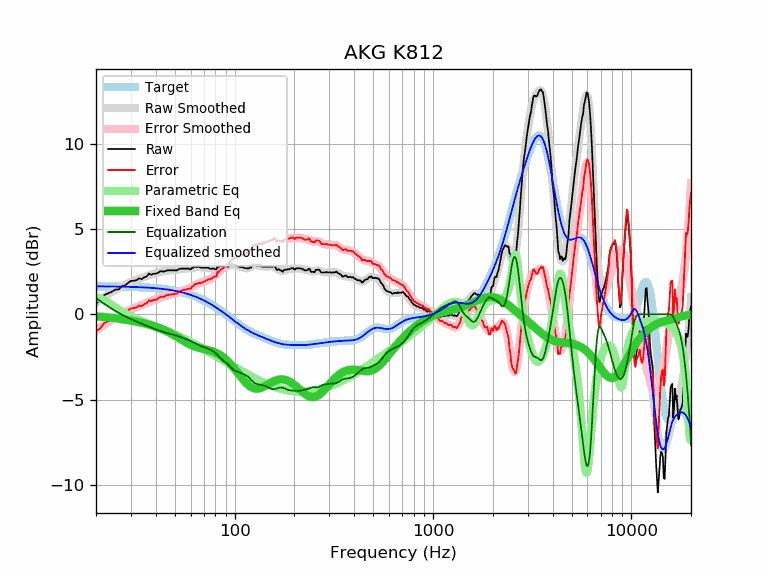

Source data for this figure (header and first rows):
frequency, raw, error, smoothed, error_smoothed, equalization, parametric_eq, equalized_raw, equalized_smoothed, target
20, 0.65, -0.99, 0.69, -0.95, 0.95, -0.12, 1.60, 1.64, 1.64
21, 0.81, -0.83, 0.86, -0.78, 0.78, -0.14, 1.59, 1.64, 1.64
22, 1.13, -0.51, 1.02, -0.62, 0.62, -0.16, 1.75, 1.64, 1.64
23, 1.23, -0.41, 1.16, -0.47, 0.47, -0.18, 1.70, 1.63, 1.63
24, 1.32, -0.31, 1.30, -0.33, 0.33, -0.20, 1.65, 1.63, 1.63
25, 1.45, -0.18, 1.42, -0.20, 0.20, -0.23, 1.65, 1.63, 1.63
26, 1.46, -0.17, 1.54, -0.09, 0.09, -0.26, 1.55, 1.62, 1.62
27, 1.64, 0.02, 1.64, 0.02, -0.02, -0.28, 1.62, 1.62, 1.62
28, 1.69, 0.07, 1.73, 0.11, -0.11, -0.31, 1.57, 1.62, 1.62
29, 1.84, 0.23, 1.81, 0.20, -0.20, -0.34, 1.64, 1.61, 1.61
30, 1.96, 0.35, 1.89, 0.28, -0.28, -0.37, 1.68, 1.61, 1.61
31, 1.97, 0.37, 1.96, 0.36, -0.36, -0.40, 1.61, 1.60, 1.60
32, 2.00, 0.40, 2.02, 0.43, -0.43, -0.43, 1.57, 1.60, 1.60
33, 2.11, 0.52, 2.08, 0.49, -0.49, -0.47, 1.62, 1.59, 1.59
34, 2.06, 0.47, 2.14, 0.55, -0.55, -0.50, 1.51, 1.58, 1.58
35, 2.17, 0.59, 2.19, 0.61, -0.61, -0.53, 1.56, 1.58, 1.58
36, 2.22, 0.65, 2.24, 0.67, -0.67, -0.57, 1.55, 1.57, 1.57
37, 2.39, 0.83, 2.29, 0.73, -0.73, -0.60, 1.66, 1.56, 1.56
38, 2.32, 0.77, 2.33, 0.78, -0.78, -0.64, 1.54, 1.55, 1.55
39, 2.38, 0.84, 2.38, 0.84, -0.84, -0.68, 1.54, 1.54, 1.54
40, 2.38, 0.85, 2.41, 0.89, -0.89, -0.72, 1.49, 1.53, 1.53
41, 2.43, 0.91, 2.45, 0.93, -0.93, -0.77, 1.50, 1.52, 1.52
42, 2.51, 1.00, 2.48, 0.97, -0.97, -0.81, 1.53, 1.51, 1.51
43, 2.53, 1.04, 2.51, 1.01, -1.01, -0.86, 1.51, 1.49, 1.49
44, 2.50, 1.02, 2.53, 1.05, -1.05, -0.91, 1.45, 1.48, 1.48
45, 2.56, 1.09, 2.54, 1.08, -1.08, -0.96, 1.48, 1.46, 1.46
46, 2.58, 1.13, 2.56, 1.11, -1.11, -1.02, 1.47, 1.45, 1.45
47, 2.58, 1.15, 2.57, 1.14, -1.14, -1.07, 1.44, 1.43, 1.43
48, 2.58, 1.16, 2.58, 1.16, -1.16, -1.13, 1.41, 1.42, 1.42
49, 2.58, 1.18, 2.59, 1.19, -1.19, -1.19, 1.39, 1.40, 1.40
50, 2.58, 1.20, 2.60, 1.22, -1.22, -1.25, 1.36, 1.38, 1.38
51, 2.57, 1.21, 2.61, 1.26, -1.26, -1.31, 1.31, 1.36, 1.36
52, 2.63, 1.29, 2.63, 1.29, -1.29, -1.37, 1.34, 1.34, 1.34
53, 2.67, 1.35, 2.64, 1.32, -1.32, -1.43, 1.34, 1.32, 1.32
54, 2.68, 1.38, 2.65, 1.36, -1.36, -1.49, 1.32, 1.29, 1.29
55, 2.68, 1.41, 2.66, 1.39, -1.39, -1.55, 1.29, 1.27, 1.27
56, 2.68, 1.43, 2.67, 1.42, -1.42, -1.60, 1.26, 1.25, 1.25
57, 2.68, 1.46, 2.68, 1.46, -1.46, -1.65, 1.22, 1.22, 1.22
58, 2.68, 1.48, 2.68, 1.49, -1.49, -1.70, 1.19, 1.19, 1.19
59, 2.68, 1.51, 2.70, 1.53, -1.53, -1.74, 1.15, 1.17, 1.17
60, 2.63, 1.49, 2.71, 1.57, -1.57, -1.79, 1.06, 1.14, 1.14
61, 2.73, 1.62, 2.72, 1.61, -1.61, -1.82, 1.11, 1.11, 1.11
62, 2.73, 1.65, 2.74, 1.66, -1.66, -1.86, 1.07, 1.08, 1.08
63, 2.83, 1.78, 2.75, 1.70, -1.70, -1.89, 1.13, 1.05, 1.05
64, 2.78, 1.76, 2.76, 1.74, -1.74, -1.92, 1.03, 1.02, 1.02
65, 2.78, 1.79, 2.77, 1.78, -1.78, -1.94, 1.00, 0.99, 0.99
66, 2.79, 1.83, 2.77, 1.81, -1.81, -1.96, 0.97, 0.95, 0.95
67, 2.75, 1.83, 2.76, 1.84, -1.84, -1.98, 0.90, 0.92, 0.92
68, 2.73, 1.84, 2.76, 1.87, -1.87, -2.00, 0.86, 0.88, 0.88
69, 2.73, 1.88, 2.75, 1.90, -1.90, -2.02, 0.83, 0.85, 0.85
70, 2.73, 1.91, 2.74, 1.92, -1.92, -2.04, 0.80, 0.81, 0.81
71, 2.73, 1.95, 2.73, 1.95, -1.95, -2.05, 0.78, 0.78, 0.78
72, 2.73, 1.99, 2.72, 1.98, -1.98, -2.07, 0.75, 0.74, 0.74
73, 2.73, 2.03, 2.71, 2.01, -2.01, -2.09, 0.72, 0.70, 0.70
74, 2.73, 2.06, 2.70, 2.03, -2.03, -2.10, 0.70, 0.66, 0.66
75, 2.67, 2.04, 2.69, 2.06, -2.06, -2.12, 0.61, 0.62, 0.62
76, 2.67, 2.08, 2.68, 2.09, -2.09, -2.14, 0.58, 0.59, 0.59
77, 2.68, 2.13, 2.67, 2.13, -2.13, -2.16, 0.55, 0.55, 0.55
78, 2.68, 2.17, 2.67, 2.17, -2.17, -2.19, 0.51, 0.51, 0.51
79, 2.68, 2.21, 2.68, 2.22, -2.22, -2.21, 0.46, 0.47, 0.47
... 553 more rows
